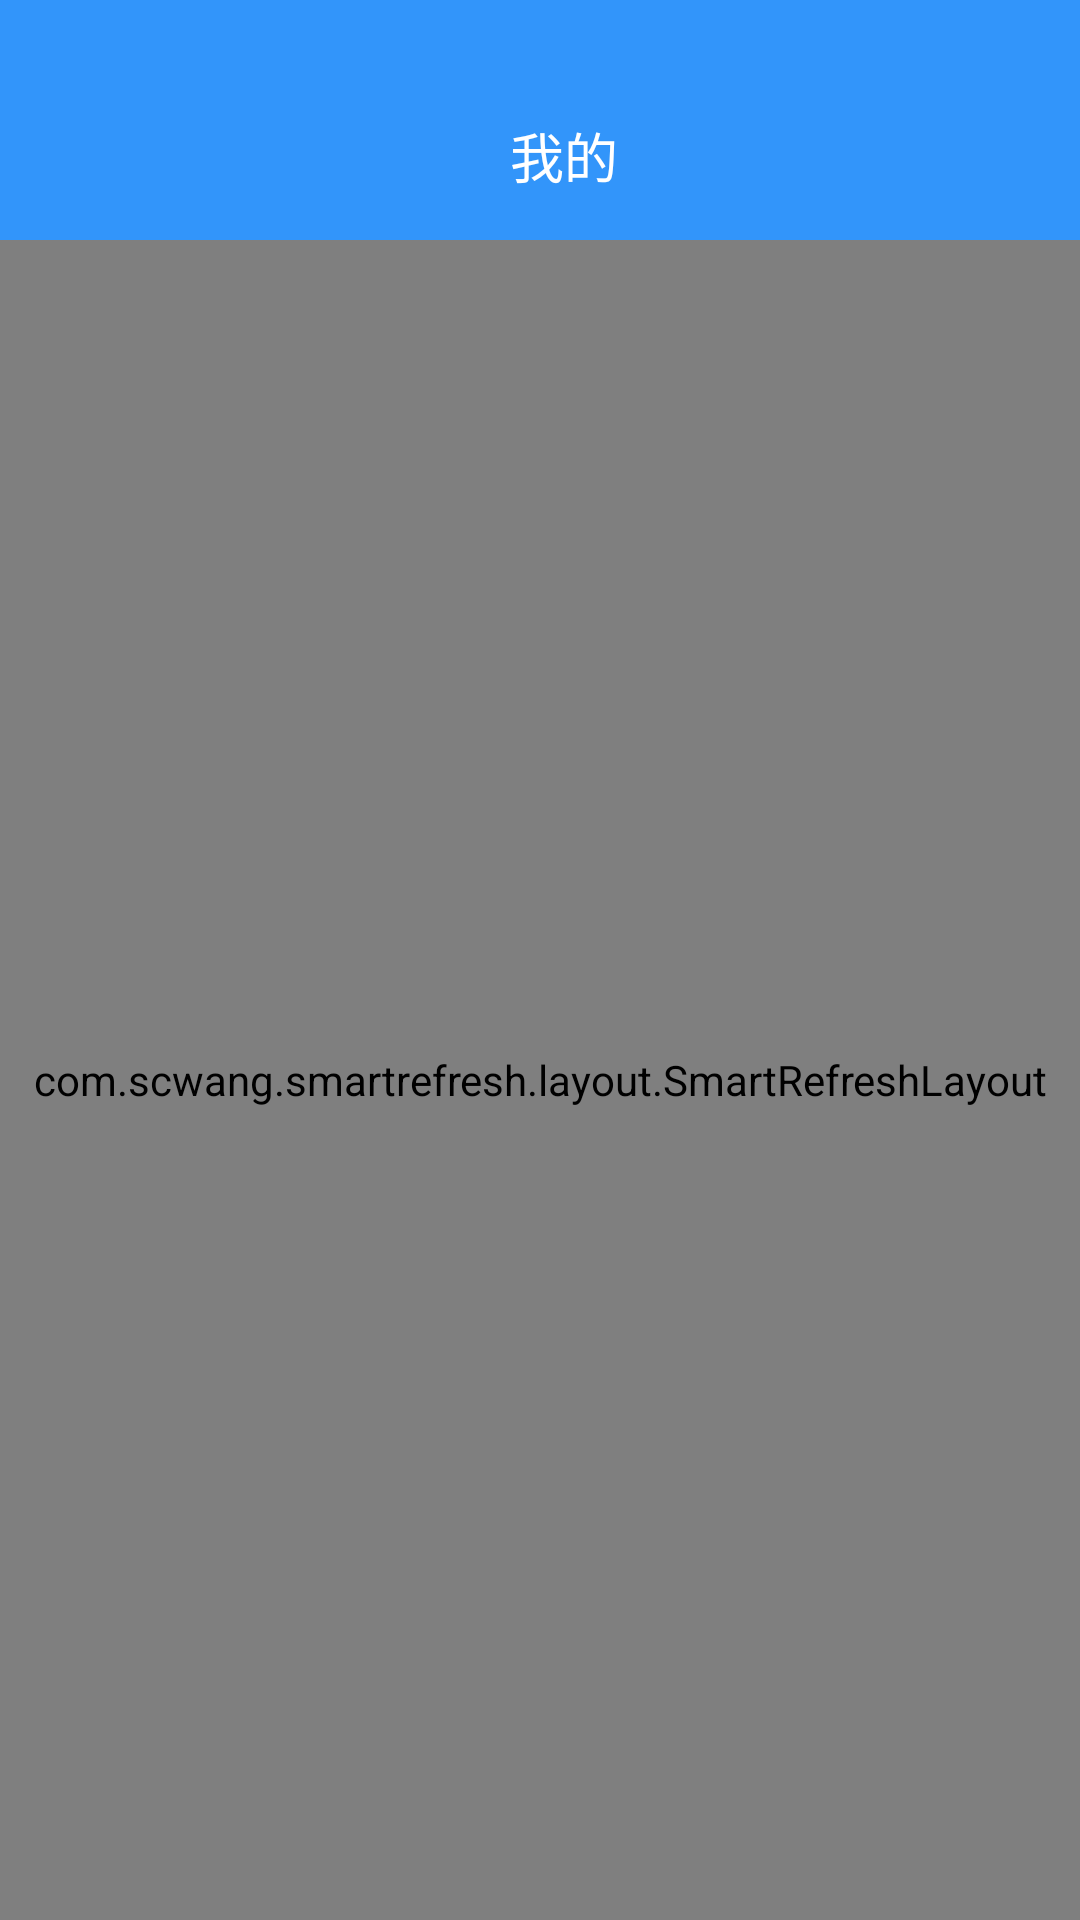

Layout XML and referenced resources for this Android screen:
<!-- AndroidManifest.xml: application theme AppTheme -->
<!-- res/layout/fragment_mine_home.xml -->
<?xml version="1.0" encoding="utf-8"?>
<androidx.constraintlayout.widget.ConstraintLayout xmlns:android="http://schemas.android.com/apk/res/android"
    xmlns:app="http://schemas.android.com/apk/res-auto"
    xmlns:tools="http://schemas.android.com/tools"
    android:layout_width="match_parent"
    android:layout_height="match_parent">

    <androidx.appcompat.widget.Toolbar
        android:id="@+id/toolbar"
        android:layout_width="match_parent"
        android:layout_height="@dimen/fit_sys_windows_tool_bar_height"
        android:background="@color/colorPrimary"
        android:fitsSystemWindows="true"
        app:layout_constraintEnd_toEndOf="parent"
        app:layout_constraintStart_toStartOf="parent"
        app:layout_constraintTop_toTopOf="parent"
        >

        <TextView
            android:id="@+id/txtV_mineTitle"
            style="@style/toolbarTitle"
            android:layout_marginTop="@dimen/status_bar_height"
            android:layout_width="match_parent"
            android:layout_height="match_parent"
            android:text="@string/mine" />
    </androidx.appcompat.widget.Toolbar>

    <com.scwang.smartrefresh.layout.SmartRefreshLayout
        android:id="@+id/smtRf_refresher"
        android:layout_width="0dp"
        android:layout_height="0dp"
        app:layout_constraintBottom_toBottomOf="parent"
        app:layout_constraintEnd_toEndOf="parent"
        app:layout_constraintHorizontal_bias="0.0"
        app:layout_constraintStart_toStartOf="parent"
        app:layout_constraintTop_toBottomOf="@id/toolbar"
        app:layout_constraintVertical_bias="1.0"
        app:srlEnablePureScrollMode="true">

        <androidx.core.widget.NestedScrollView
            android:layout_width="match_parent"
            android:layout_height="wrap_content">

            <androidx.constraintlayout.widget.ConstraintLayout
                android:layout_width="match_parent"
                android:layout_height="wrap_content">

                <de.hdodenhof.circleimageview.CircleImageView
                    android:id="@+id/imgVw_docIcon"
                    android:layout_width="96dp"
                    android:layout_height="96dp"
                    android:layout_marginStart="16dp"
                    android:layout_marginTop="16dp"
                    app:civ_border_color="@color/colorSeparator"
                    app:civ_border_width="1dp"
                    app:layout_constraintStart_toStartOf="parent"
                    app:layout_constraintTop_toTopOf="parent"
                    android:src="@drawable/ic_user_head"
                    />

                <TextView
                    android:id="@+id/txtV_userName"
                    style="@style/singleLineText"
                    android:layout_width="0dp"
                    android:layout_height="wrap_content"
                    android:layout_marginEnd="16dp"
                    android:layout_marginStart="16dp"
                    android:layout_marginTop="16dp"
                    app:layout_constraintEnd_toEndOf="parent"
                    app:layout_constraintStart_toEndOf="@+id/imgVw_docIcon"
                    app:layout_constraintTop_toTopOf="@+id/imgVw_docIcon" />

                <TextView
                    android:id="@+id/txtV_role"
                    style="@style/singleLineText"
                    android:layout_width="0dp"
                    android:layout_height="wrap_content"
                    android:layout_marginEnd="16dp"
                    android:layout_marginStart="16dp"
                    android:layout_marginTop="8dp"
                    app:layout_constraintEnd_toEndOf="parent"
                    app:layout_constraintStart_toEndOf="@+id/imgVw_docIcon"
                    app:layout_constraintTop_toBottomOf="@+id/txtV_userName" />

                <TextView
                    android:id="@+id/txtV_desc"
                    style="@style/singleLineText"
                    android:layout_width="0dp"
                    android:layout_height="wrap_content"
                    android:layout_marginEnd="16dp"
                    android:layout_marginStart="16dp"
                    android:layout_marginTop="8dp"
                    app:layout_constraintEnd_toEndOf="parent"
                    app:layout_constraintStart_toEndOf="@+id/imgVw_docIcon"
                    app:layout_constraintTop_toBottomOf="@+id/txtV_role" />

                <androidx.recyclerview.widget.RecyclerView
                    android:id="@+id/rclV_operateItems"
                    android:layout_width="0dp"
                    android:layout_height="wrap_content"
                    android:layout_marginTop="16dp"
                    app:layout_constraintEnd_toEndOf="parent"
                    app:layout_constraintStart_toStartOf="parent"
                    app:layout_constraintTop_toBottomOf="@+id/imgVw_docIcon" />

                <Button
                    android:id="@+id/btn_logout"
                    style="@style/logoutBtn"
                    android:layout_width="match_parent"
                    android:layout_height="wrap_content"
                    android:background="@drawable/logout_btn"
                    android:text="退出登录"
                    app:layout_constraintBottom_toBottomOf="parent"
                    app:layout_constraintEnd_toEndOf="parent"
                    app:layout_constraintStart_toStartOf="parent"
                    app:layout_constraintTop_toBottomOf="@id/rclV_operateItems" />

            </androidx.constraintlayout.widget.ConstraintLayout>
        </androidx.core.widget.NestedScrollView>
    </com.scwang.smartrefresh.layout.SmartRefreshLayout>
</androidx.constraintlayout.widget.ConstraintLayout>
<!-- resources referenced by this layout -->
<resources>
  <color name="colorPrimary">#3295FA</color>
  <color name="colorSeparator">#2000</color>
  <dimen name="fit_sys_windows_tool_bar_height">80dp</dimen>
  <dimen name="status_bar_height">24dp</dimen>
  <!-- drawable ic_user_head (drawable) -->
  <vector xmlns:android="http://schemas.android.com/apk/res/android"
      android:width="64dp"
      android:height="64dp"
      android:tint="#707070"
      android:viewportWidth="1024"
      android:viewportHeight="1024">
    <path
        android:fillColor="#FF000000"
        android:pathData="M510.45,70.55c-243.16,0 -442.11,198.95 -442.11,442.11 0,243.16 198.95,442.11 442.12,442.11 243.16,0 442.11,-198.95 442.11,-442.11 0,-243.16 -198.95,-442.11 -442.11,-442.11zM521.5,203.19c168.56,0 168.56,127.11 168.56,198.95 0,71.85 -66.32,204.48 -168.56,207.24 -99.47,0 -168.56,-132.63 -168.56,-207.24 0,-71.84 0,-198.95 168.56,-198.95zM510.45,929.91c-127.11,0 -243.16,-58.03 -320.53,-149.21 11.05,-27.64 24.87,-58.03 44.21,-74.61 41.45,-33.16 165.79,-88.43 165.79,-88.43l77.37,149.21 13.82,-35.92L469,686.75l44.21,-44.21 44.21,44.21 -19.34,46.97 11.06,35.92 80.13,-146.45s124.34,55.26 165.79,88.42c19.34,13.81 33.16,38.69 41.45,60.79C761.9,869.12 643.08,929.91 510.45,929.91zM510.45,929.91"/>
  </vector>
  <!-- drawable logout_btn (drawable-v24) -->
  <?xml version="1.0" encoding="utf-8"?>
  <ripple xmlns:android="http://schemas.android.com/apk/res/android"
      android:color="#5000">
      <item>
          <shape>
              <solid android:color="@color/alert" />
              <corners android:radius="4dp" />
          </shape>
      </item>
  
      <item android:id="@android:id/mask">
          <color android:color="@color/alert" />
      </item>
  </ripple>
  <string name="mine">我的</string>
  <style name="logoutBtn" parent="formSubmitBtn">
          <item name="background">@drawable/logout_btn</item>
      </style>
  <style name="singleLineText">
          <item name="android:singleLine">true</item>
          <item name="android:maxLines">1</item>
          <item name="android:ellipsize">end</item>
      </style>
  <style name="toolbarTitle">
          <item name="android:textSize">18sp</item>
          <item name="android:textColor">#fff</item>
          <item name="android:gravity">center</item>
          <item name="android:layout_gravity">center</item>
          <item name="android:singleLine">true</item>
          <item name="android:maxLines">1</item>
          <item name="android:ellipsize">end</item>
      </style>
  <style name="AppTheme" parent="Theme.AppCompat.Light.NoActionBar">
          
          <item name="colorPrimary">@color/colorPrimary</item>
          <item name="colorPrimaryDark">@color/colorPrimaryDark</item>
          <item name="colorAccent">@color/colorAccent</item>
          <item name="windowNoTitle">true</item>
          <item name="android:overScrollMode">never</item>
      </style>
  <color name="alert">#FF3030</color>
  <style name="formSubmitBtn" parent="accentButton">
          <item name="android:layout_marginStart">32dp</item>
          <item name="android:layout_marginEnd">32dp</item>
          <item name="android:layout_marginTop">16dp</item>
          <item name="android:layout_marginBottom">16dp</item>
          <item name="android:layout_width">match_parent</item>
          <item name="android:layout_height">wrap_content</item>
      </style>
  <color name="colorPrimaryDark">#3295FA</color>
  <color name="colorAccent">#3295FA</color>
  <style name="accentButton">
          <item name="android:background">@drawable/accent_btn</item>
          <item name="android:textColor">#fff</item>
      </style>
  <!-- drawable accent_btn (drawable-v24) -->
  <?xml version="1.0" encoding="utf-8"?>
  <ripple xmlns:android="http://schemas.android.com/apk/res/android"
      android:color="#5000">
      <item>
          <shape>
              <solid android:color="@color/colorAccent" />
              <corners android:radius="4dp" />
          </shape>
      </item>
  
      <item android:id="@android:id/mask">
          <color android:color="@color/colorAccent" />
      </item>
  
  </ripple>
</resources>
